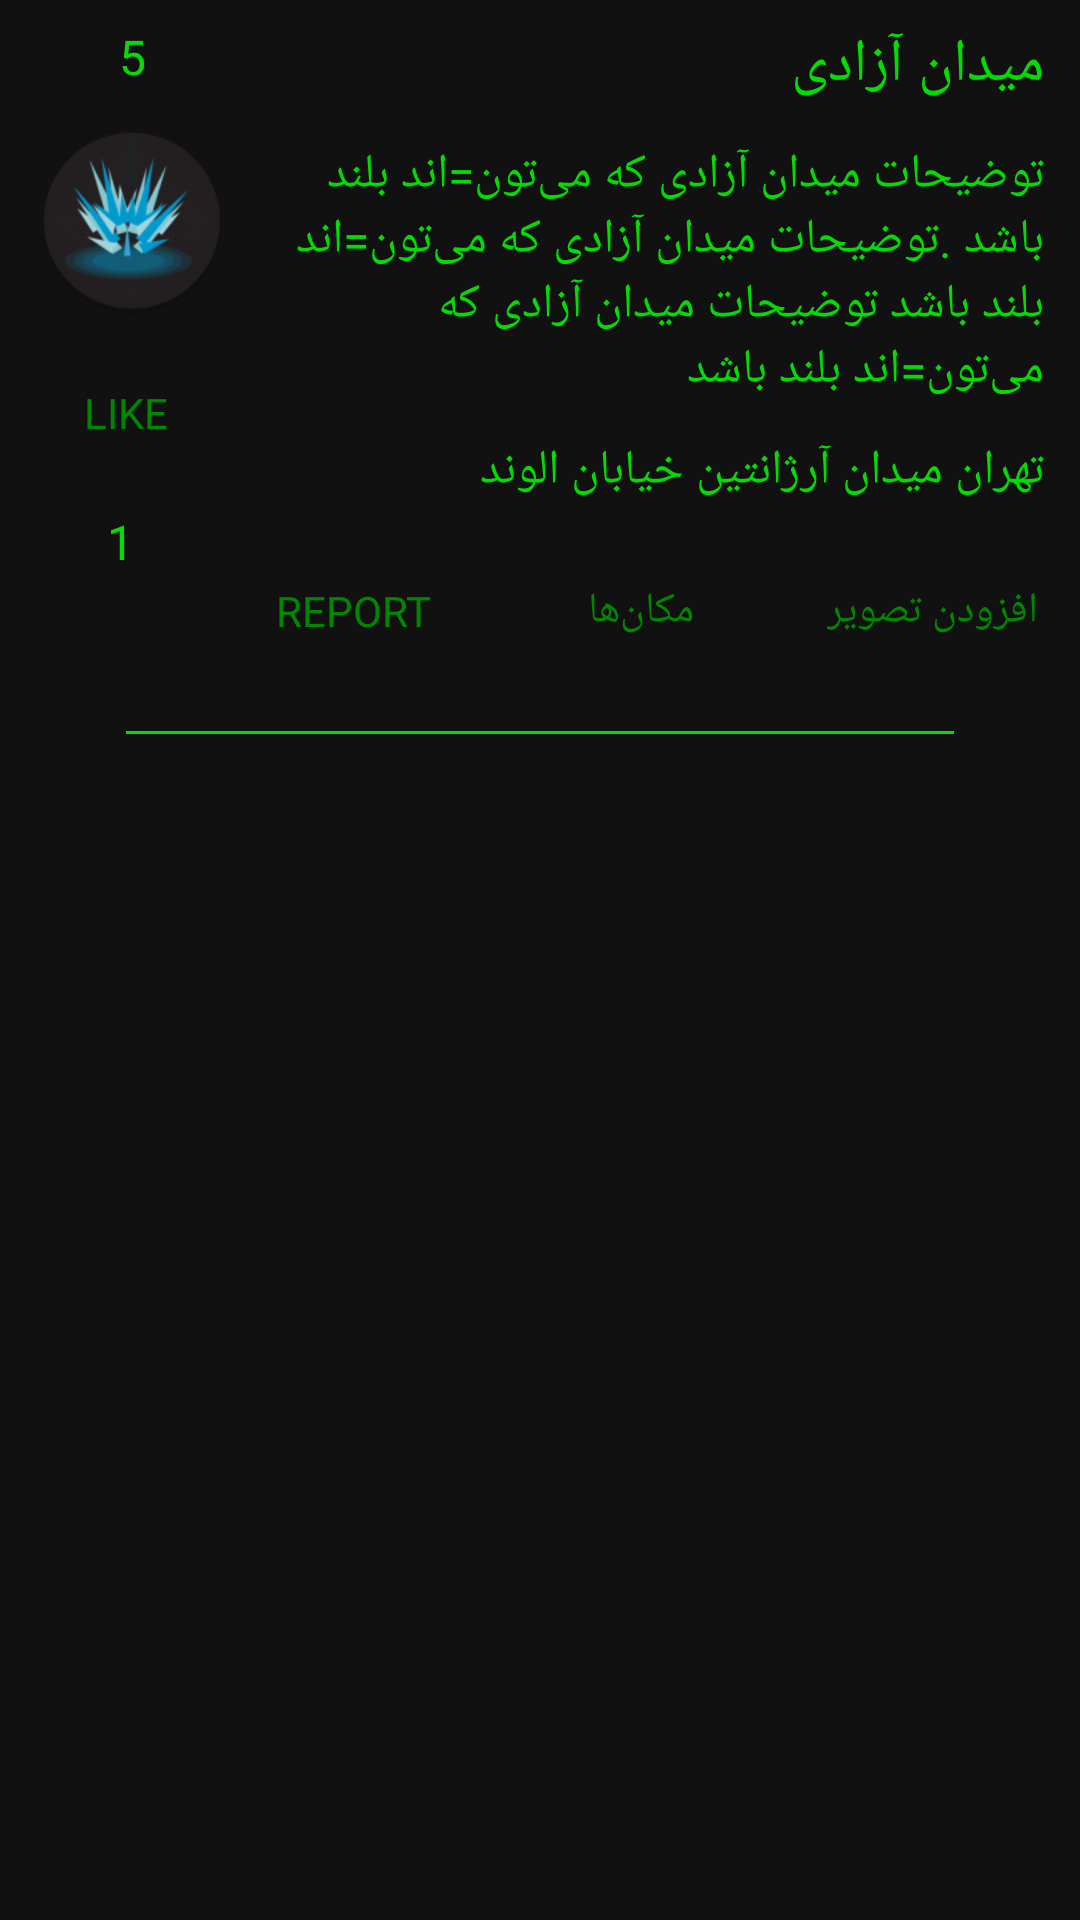

The Android layout XML behind this screen, and the referenced resources:
<!-- AndroidManifest.xml: application theme AppTheme -->
<!-- res/layout/portal_card.xml -->
<?xml version="1.0" encoding="utf-8"?>
<android.support.constraint.ConstraintLayout xmlns:android="http://schemas.android.com/apk/res/android"
    xmlns:app="http://schemas.android.com/apk/res-auto"
    xmlns:fresco="http://schemas.android.com/apk/res-auto"
    xmlns:tools="http://schemas.android.com/tools"
    android:layout_width="match_parent"
    android:layout_height="wrap_content"
    android:layout_margin="4dp"
    android:background="@color/ingress_black"
    android:padding="4dp">

    <ImageView
        android:id="@+id/portal_card_main_image"
        style="@style/imageviews"
        android:layout_width="64dp"
        android:layout_height="64dp"
        android:clickable="true"
        android:focusable="true"
        android:src="@mipmap/ic_launcher"
        app:layout_constraintLeft_toLeftOf="parent"
        app:layout_constraintTop_toBottomOf="@id/portal_card_image_count" />

    <TextView
        android:id="@+id/portal_card_image_count"
        style="@style/ingress_text"
        android:layout_width="0dp"
        android:layout_height="wrap_content"
        android:gravity="center"
        android:text="5"
        app:layout_constraintLeft_toLeftOf="@id/portal_card_main_image"
        app:layout_constraintRight_toRightOf="@id/portal_card_main_image" />

    
    <TextView
        android:id="@+id/portal_card_name"
        style="@style/ingress_text_title"
        android:layout_width="wrap_content"
        android:layout_height="wrap_content"
        android:clickable="true"
        android:focusable="true"
        android:fontFamily="@font/coda"
        android:text="@string/portal_card_title_sample"
        app:layout_constraintRight_toRightOf="parent" />

    
    <TextView
        android:id="@+id/portal_card_desc"
        style="@style/ingress_text"
        android:layout_width="0dp"
        android:text="@string/portal_card_sample_description"
        app:layout_constraintLeft_toRightOf="@id/portal_card_main_image"
        app:layout_constraintRight_toRightOf="parent"
        app:layout_constraintTop_toBottomOf="@id/portal_card_name" />

    <TextView
        android:id="@+id/portal_card_address"
        style="@style/ingress_text"
        android:layout_width="0dp"
        android:layout_height="wrap_content"
        android:text="@string/portal_card_sample_address"
        app:layout_constraintLeft_toRightOf="@id/portal_card_main_image"
        app:layout_constraintRight_toRightOf="parent"
        app:layout_constraintTop_toBottomOf="@id/portal_card_desc" />

    <Button
        android:id="@+id/portal_card_pics_button"
        style="@style/ingress_button_style_text"
        android:layout_width="wrap_content"
        android:layout_height="wrap_content"
        android:text="@string/add_image"
        app:layout_constraintRight_toRightOf="parent"
        app:layout_constraintTop_toBottomOf="@id/portal_card_address" />

    <Button
        android:id="@+id/portal_card_pos_button"
        style="@style/ingress_button_style_text"
        android:layout_width="wrap_content"
        android:layout_height="wrap_content"
        android:layout_marginRight="8dp"
        android:text="@string/locations"
        app:layout_constraintRight_toLeftOf="@id/portal_card_pics_button"
        app:layout_constraintTop_toBottomOf="@id/portal_card_address" />

    <Button
        android:id="@+id/portal_card_report_button"
        style="@style/ingress_button_style_text"
        android:layout_width="wrap_content"
        android:layout_height="wrap_content"
        android:layout_marginRight="8dp"
        android:text="@string/report"
        app:layout_constraintRight_toLeftOf="@id/portal_card_pos_button"
        app:layout_constraintTop_toBottomOf="@id/portal_card_address" />


    <ToggleButton
        android:id="@+id/portal_card_like_button"
        style="@style/ingress_button_style_text"
        android:layout_width="0dp"
        android:layout_height="wrap_content"
        android:textOff="@string/like"
        android:textOn="@string/liked"
        app:layout_constraintLeft_toLeftOf="parent"
        app:layout_constraintRight_toLeftOf="@id/portal_card_address"
        app:layout_constraintTop_toBottomOf="@id/portal_card_main_image" />

    <TextView
        android:id="@+id/portal_card_likes"
        style="@style/ingress_text"
        android:layout_width="0dp"
        android:layout_height="wrap_content"
        android:gravity="center"
        android:text="1"
        app:layout_constraintLeft_toLeftOf="parent"
        app:layout_constraintRight_toRightOf="@id/portal_card_main_image"
        app:layout_constraintTop_toBottomOf="@id/portal_card_like_button" />

    <View
        android:layout_width="match_parent"
        android:layout_height="1dp"
        android:layout_marginLeft="38dp"
        android:layout_marginTop="16dp"
        android:layout_marginRight="38dp"
        android:background="@color/ingress_green"
        app:layout_constraintTop_toBottomOf="@id/portal_card_pics_button" />

</android.support.constraint.ConstraintLayout>
<!-- resources referenced by this layout -->
<resources>
  <color name="ingress_black">#111</color>
  <color name="ingress_green">#03DC03</color>
  <!-- mipmap ic_launcher: png bitmap (mipmap-mdpi, 3569 bytes) -->
  <string name="add_image">افزودن تصویر</string>
  <string name="like">Like</string>
  <string name="liked">Liked</string>
  <string name="locations">مکان‌ها</string>
  <string name="portal_card_sample_address">تهران میدان آرژانتین خیابان الوند</string>
  <string name="portal_card_sample_description">توضیحات میدان آزادی که می‌تون=اند بلند باشد .توضیحات میدان آزادی که می‌تون=اند بلند باشد توضیحات میدان آزادی که می‌تون=اند بلند باشد</string>
  <string name="portal_card_title_sample">میدان آزادی</string>
  <string name="report">Report</string>
  <style name="imageviews">
          <item name="android:layout_margin">8dp</item>
      </style>
  <style name="ingress_button_style_text" parent="ingress_button_style_def">
          <item name="android:background">@drawable/ingress_button_style_text</item>
          <item name="android:textColor">@color/bottom_nav_tabs</item>
      </style>
  <style name="ingress_text">
          <item name="android:layout_margin">4dp</item>
          <item name="android:padding">4dp</item>
          <item name="android:textColor">@color/ingress_green</item>
          <item name="android:textSize">@dimen/text_size</item>
          <item name="android:clickable">true</item>
          <item name="android:focusable">true</item>
          <item name="android:layout_height">wrap_content</item>
          <item name="android:fontFamily">@font/coda</item>
      </style>
  <style name="ingress_text_title" parent="ingress_text">
          <item name="android:textSize">@dimen/title_text_size</item>
      </style>
  <style name="AppTheme" parent="Theme.AppCompat.Light.DarkActionBar">
          
          <item name="colorPrimary">@color/colorPrimary</item>
          <item name="colorPrimaryDark">@color/colorPrimaryDark</item>
          <item name="colorAccent">@color/colorAccent</item>
          
          
          
          
      </style>
  <style name="ingress_button_style_def">
          <item name="android:layout_width">160dp</item>
          <item name="android:layout_height">wrap_content</item>
          <item name="android:background">@drawable/ingress_button_style</item>
          <item name="android:paddingLeft">@dimen/button_padding</item>
          <item name="android:paddingRight">@dimen/button_padding</item>
          <item name="android:layout_marginTop">8dp</item>
          <item name="android:textColor">@color/textButton</item>
          <item name="fontFamily">@font/coda</item>
      </style>
  <!-- drawable ingress_button_style_text (drawable) -->
  <?xml version="1.0" encoding="utf-8"?>
  <selector xmlns:android="http://schemas.android.com/apk/res/android">
      <item android:drawable="@color/ingress_black"/>
  </selector>
  <dimen name="text_size">16sp</dimen>
  <dimen name="title_text_size">20sp</dimen>
  <color name="colorPrimary">#111</color>
  <color name="colorPrimaryDark">@color/ingress_green_dark</color>
  <color name="colorAccent">@color/ingress_green</color>
  <dimen name="button_padding">10sp</dimen>
  <color name="textButton">#9cf6f6</color>
  <color name="ingress_green_dark">#008700</color>
</resources>
